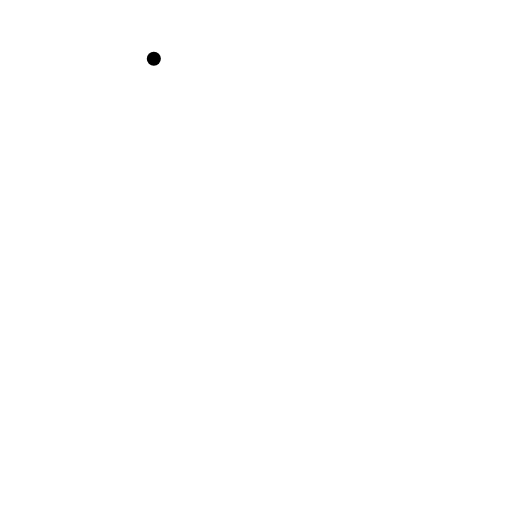
t = 0.00 s
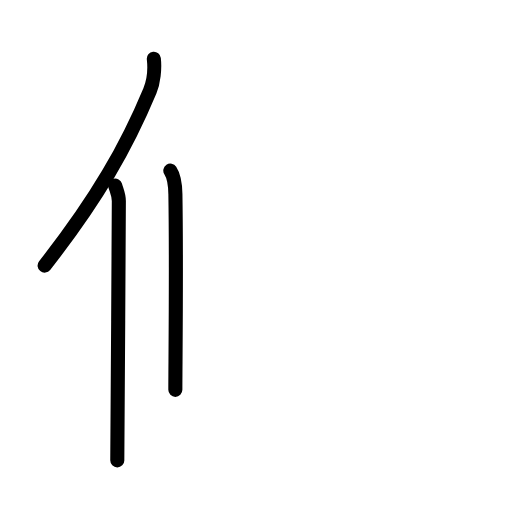
t = 2.60 s
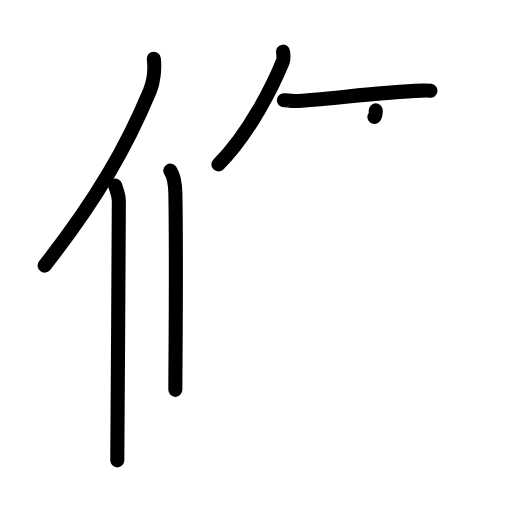
t = 5.20 s
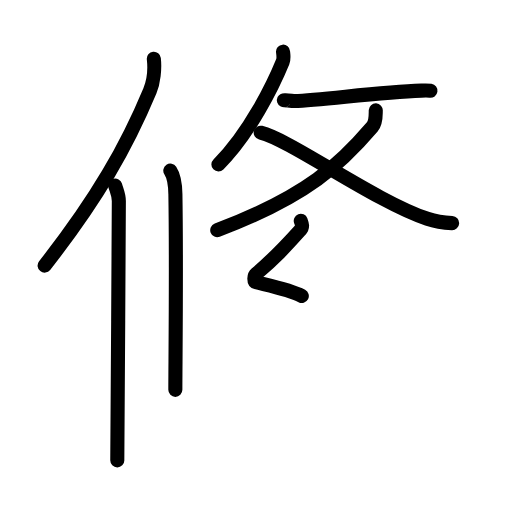
t = 7.80 s
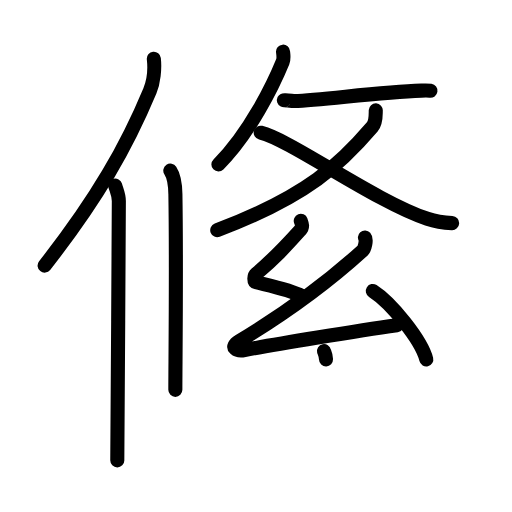
t = 10.40 s
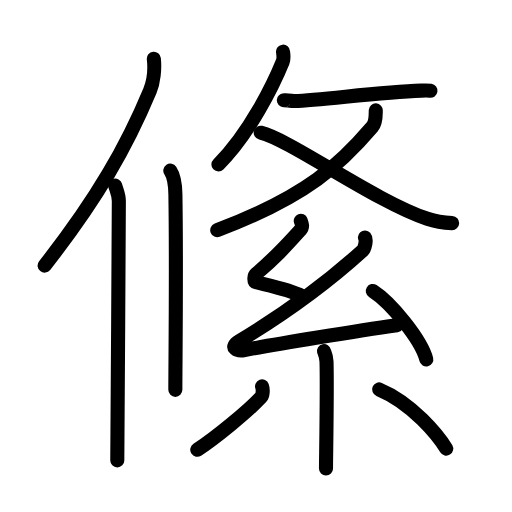
t = 13.00 s

The animated SVG that drew these frames (rendered in a browser with its animation timeline set to each time). Animation: 41 SMIL elements (animate=41); one cycle of 13.00 s.

<?xml version="1.0" encoding="UTF-8"?>
<!--
AniKanjiVG is licensed by CC-BY-SA Paul C. Sommerhoff (https://bitbucket.org/sommerhoff/anikanjivg).
AniKanjiVG uses KanjiVG which is licensed by CC-BY-SA Ulrich Apel (http://kanjivg.tagaini.net).
See also http://creativecommons.org/licenses/by-sa/3.0/
-->
<svg xmlns:kvg='http://kanjivg.tagaini.net' xmlns='http://www.w3.org/2000/svg' width='109' height='109' viewBox='0 0 109 109' style='fill:none;stroke:#000000;stroke-width:3;stroke-linecap:round;stroke-linejoin:round;' id="kvg:kanji_07d5b"><g id="kvg:07d5b" kvg:element="絛"><g id="kvg:07d5b-g1" kvg:element="攸" kvg:part="1" kvg:position="left"><g id="kvg:07d5b-g2" kvg:element="亻" kvg:variant="true" kvg:original="人" kvg:position="left"><path id="kvg:07d5b-s1" kvg:type="㇒" d="M32.75,12.5c0.24,2.16-0.07,4.99-0.84,6.84C27,31.12,20.77,42.19,9.5,56.54"><animate attributeName="d" begin="0.0s" dur="0.5s" from="M32.75,12.5C32.75,12.5,32.75,12.5,32.75,12.5" to="M32.75,12.5c0.24,2.16-0.07,4.99-0.84,6.84" />
<animate attributeName="d" begin="0.5s" dur="0.5s" from="M32.75,12.5c0.24,2.16-0.07,4.99-0.84,6.84c0,0,0,0,0,0,0" to="M32.75,12.5c0.24,2.16-0.07,4.99-0.84,6.84C27,31.12,20.77,42.19,9.5,56.54" />
</path>
<path id="kvg:07d5b-s2" kvg:type="㇑" d="M24.52,39.5c0.29,1.02,0.78,1.98,0.78,3.3c0,14.58-0.33,44.22-0.33,55.2"><animate attributeName="d" begin="1.0s" dur="0.5s" from="M24.52,39.5C24.52,39.5,24.52,39.5,24.52,39.5" to="M24.52,39.5c0.29,1.02,0.78,1.98,0.78,3.3" />
<animate attributeName="d" begin="1.5s" dur="0.5s" from="M24.52,39.5c0.29,1.02,0.78,1.98,0.78,3.3c0,0,0,0,0,0,0" to="M24.52,39.5c0.29,1.02,0.78,1.98,0.78,3.3c0,14.58-0.33,44.22-0.33,55.2" />
<animate attributeName="d" begin="0s" dur="1.0s" from="M-100,-100" to="M-100,-100" />
</path>
</g>
<g id="kvg:07d5b-g3" kvg:element="丨" kvg:position="right"><path id="kvg:07d5b-s3" kvg:type="㇑" d="M36.26,36.33c0.61,0.92,1.03,1.99,1.08,5.02c0.25,14.55-0.01,36.69-0.01,41.65"><animate attributeName="d" begin="2.0s" dur="0.5s" from="M36.26,36.33C36.26,36.33,36.26,36.33,36.26,36.33" to="M36.26,36.33c0.61,0.92,1.03,1.99,1.08,5.02" />
<animate attributeName="d" begin="2.5s" dur="0.5s" from="M36.26,36.33c0.61,0.92,1.03,1.99,1.08,5.02c0,0,0,0,0,0,0" to="M36.26,36.33c0.61,0.92,1.03,1.99,1.08,5.02c0.25,14.55-0.01,36.69-0.01,41.65" />
<animate attributeName="d" begin="0s" dur="2.0s" from="M-100,-100" to="M-100,-100" />
</path>
</g>
</g>
<g id="kvg:07d5b-g4" kvg:position="right"><g id="kvg:07d5b-g5" kvg:element="攸" kvg:part="2" kvg:position="top"><g id="kvg:07d5b-g6" kvg:element="攴" kvg:variant="true" kvg:original="攵"><g id="kvg:07d5b-g7" kvg:position="top"><path id="kvg:07d5b-s4" kvg:type="㇒" d="M60.26,11c0.04,0.53,0.23,1.41-0.07,2.14C58.28,17.84,53.1,28.5,46.5,35"><animate attributeName="d" begin="3.0s" dur="0.5s" from="M60.26,11C60.26,11,60.26,11,60.26,11" to="M60.26,11c0.04,0.53,0.23,1.41-0.07,2.14" />
<animate attributeName="d" begin="3.5s" dur="0.5s" from="M60.26,11c0.04,0.53,0.23,1.41-0.07,2.14c0,0,0,0,0,0,0" to="M60.26,11c0.04,0.53,0.23,1.41-0.07,2.14C58.28,17.84,53.1,28.5,46.5,35" />
<animate attributeName="d" begin="0s" dur="3.0s" from="M-100,-100" to="M-100,-100" />
</path>
<path id="kvg:07d5b-s5" kvg:type="㇐" d="M60.44,21.34c0.03-0.06,1.64,0.18,2.22,0.17c6.04-0.19,17.82-1.91,27.04-2.22c1.04-0.03,1.67-0.01,1.94,0.03"><animate attributeName="d" begin="4.0s" dur="0.3333333333333333s" from="M60.44,21.34C60.44,21.34,60.44,21.34,60.44,21.34" to="M60.44,21.34c0.03-0.06,1.64,0.18,2.22,0.17" />
<animate attributeName="d" begin="4.333333333333333s" dur="0.3333333333333333s" from="M60.44,21.34c0.03-0.06,1.64,0.18,2.22,0.17c0,0,0,0,0,0,0" to="M60.44,21.34c0.03-0.06,1.64,0.18,2.22,0.17c6.04-0.19,17.82-1.91,27.04-2.22" />
<animate attributeName="d" begin="4.666666666666667s" dur="0.3333333333333333s" from="M60.44,21.34c0.03-0.06,1.64,0.18,2.22,0.17c6.04-0.19,17.82-1.91,27.04-2.22c0,0,0,0,0,0,0" to="M60.44,21.34c0.03-0.06,1.64,0.18,2.22,0.17c6.04-0.19,17.82-1.91,27.04-2.22c1.04-0.03,1.67-0.01,1.94,0.03" />
<animate attributeName="d" begin="0s" dur="4.0s" from="M-100,-100" to="M-100,-100" />
</path>
</g>
<g id="kvg:07d5b-g8" kvg:element="乂" kvg:position="bottom"><g id="kvg:07d5b-g9" kvg:element="丿"><path id="kvg:07d5b-s6" kvg:type="㇒" d="M80,23.5c-0.04,0.84,0.12,2.5-0.75,3.52c-6.58,7.71-13.61,14.63-33,21.98"><animate attributeName="d" begin="5.0s" dur="0.5s" from="M80,23.5C80,23.5,80,23.5,80,23.5" to="M80,23.5c-0.04,0.84,0.12,2.5-0.75,3.52" />
<animate attributeName="d" begin="5.5s" dur="0.5s" from="M80,23.5c-0.04,0.84,0.12,2.5-0.75,3.52c0,0,0,0,0,0,0" to="M80,23.5c-0.04,0.84,0.12,2.5-0.75,3.52c-6.58,7.71-13.61,14.63-33,21.98" />
<animate attributeName="d" begin="0s" dur="5.0s" from="M-100,-100" to="M-100,-100" />
</path>
</g>
<path id="kvg:07d5b-s7" kvg:type="㇏" d="M55.5,28.25c6.31,1.52,24.32,14.59,35.48,18.33c2.15,0.72,3.52,0.84,5.27,0.92"><animate attributeName="d" begin="6.0s" dur="0.5s" from="M55.5,28.25C55.5,28.25,55.5,28.25,55.5,28.25" to="M55.5,28.25c6.31,1.52,24.32,14.59,35.48,18.33" />
<animate attributeName="d" begin="6.5s" dur="0.5s" from="M55.5,28.25c6.31,1.52,24.32,14.59,35.48,18.33c0,0,0,0,0,0,0" to="M55.5,28.25c6.31,1.52,24.32,14.59,35.48,18.33c2.15,0.72,3.52,0.84,5.27,0.92" />
<animate attributeName="d" begin="0s" dur="6.0s" from="M-100,-100" to="M-100,-100" />
</path>
</g>
</g>
</g>
<g id="kvg:07d5b-g10" kvg:element="糸" kvg:position="bottom" kvg:radical="general"><path id="kvg:07d5b-s8" kvg:type="㇜" d="M64.03,47c0.27,0.71,0.51,1.31-0.14,2.02c-3.14,3.48-5.14,5.73-9.35,9.28c-0.5,0.42-0.54,1.65,0,1.79c2.86,0.71,7.26,1.6,9.71,2.91"><animate attributeName="d" begin="7.0s" dur="0.25s" from="M64.03,47C64.03,47,64.03,47,64.03,47" to="M64.03,47c0.27,0.71,0.51,1.31-0.14,2.02" />
<animate attributeName="d" begin="7.25s" dur="0.25s" from="M64.03,47c0.27,0.71,0.51,1.31-0.14,2.02c0,0,0,0,0,0,0" to="M64.03,47c0.27,0.71,0.51,1.31-0.14,2.02c-3.14,3.48-5.14,5.73-9.35,9.28" />
<animate attributeName="d" begin="7.5s" dur="0.25s" from="M64.03,47c0.27,0.71,0.51,1.31-0.14,2.02c-3.14,3.48-5.14,5.73-9.35,9.28c0,0,0,0,0,0,0" to="M64.03,47c0.27,0.71,0.51,1.31-0.14,2.02c-3.14,3.48-5.14,5.73-9.35,9.28c-0.5,0.42-0.54,1.65,0,1.79" />
<animate attributeName="d" begin="7.75s" dur="0.25s" from="M64.03,47c0.27,0.71,0.51,1.31-0.14,2.02c-3.14,3.48-5.14,5.73-9.35,9.28c-0.5,0.42-0.54,1.65,0,1.79c0,0,0,0,0,0,0" to="M64.03,47c0.27,0.71,0.51,1.31-0.14,2.02c-3.14,3.48-5.14,5.73-9.35,9.28c-0.5,0.42-0.54,1.65,0,1.79c2.86,0.71,7.26,1.6,9.71,2.91" />
<animate attributeName="d" begin="0s" dur="7.0s" from="M-100,-100" to="M-100,-100" />
</path>
<path id="kvg:07d5b-s9" kvg:type="㇜" d="M77.69,50.56c0.38,0.43,0,2.33-0.5,2.79c-7.39,6.72-16.07,13.12-26.22,19.25c-2.33,1.4-0.42,2.21,1.09,1.92c6.35-1.2,24.28-4.13,32.43-5.28"><animate attributeName="d" begin="8.0s" dur="0.25s" from="M77.69,50.56C77.69,50.56,77.69,50.56,77.69,50.56" to="M77.69,50.56c0.38,0.43,0,2.33-0.5,2.79" />
<animate attributeName="d" begin="8.25s" dur="0.25s" from="M77.69,50.56c0.38,0.43,0,2.33-0.5,2.79c0,0,0,0,0,0,0" to="M77.69,50.56c0.38,0.43,0,2.33-0.5,2.79c-7.39,6.72-16.07,13.12-26.22,19.25" />
<animate attributeName="d" begin="8.5s" dur="0.25s" from="M77.69,50.56c0.38,0.43,0,2.33-0.5,2.79c-7.39,6.72-16.07,13.12-26.22,19.25c0,0,0,0,0,0,0" to="M77.69,50.56c0.38,0.43,0,2.33-0.5,2.79c-7.39,6.72-16.07,13.12-26.22,19.25c-2.33,1.4-0.42,2.21,1.09,1.92" />
<animate attributeName="d" begin="8.75s" dur="0.25s" from="M77.69,50.56c0.38,0.43,0,2.33-0.5,2.79c-7.39,6.72-16.07,13.12-26.22,19.25c-2.33,1.4-0.42,2.21,1.09,1.92c0,0,0,0,0,0,0" to="M77.69,50.56c0.38,0.43,0,2.33-0.5,2.79c-7.39,6.72-16.07,13.12-26.22,19.25c-2.33,1.4-0.42,2.21,1.09,1.92c6.35-1.2,24.28-4.13,32.43-5.28" />
<animate attributeName="d" begin="0s" dur="8.0s" from="M-100,-100" to="M-100,-100" />
</path>
<path id="kvg:07d5b-s10" kvg:type="㇔" d="M79.37,61.95c4.02,2.57,10.38,10.56,11.38,14.55"><animate attributeName="d" begin="9.0s" dur="1.0s" from="M79.37,61.95C79.37,61.95,79.37,61.95,79.37,61.95" to="M79.37,61.95c4.02,2.57,10.38,10.56,11.38,14.55" />
<animate attributeName="d" begin="0s" dur="9.0s" from="M-100,-100" to="M-100,-100" />
</path>
<path id="kvg:07d5b-s11" kvg:type="㇑" d="M68.98,74.75c0.04,0.19,0.49,0.99,0.53,2.19c0.17,5.76-0.11,20.85-0.11,22.81"><animate attributeName="d" begin="10.0s" dur="0.5s" from="M68.98,74.75C68.98,74.75,68.98,74.75,68.98,74.75" to="M68.98,74.75c0.04,0.19,0.49,0.99,0.53,2.19" />
<animate attributeName="d" begin="10.5s" dur="0.5s" from="M68.98,74.75c0.04,0.19,0.49,0.99,0.53,2.19c0,0,0,0,0,0,0" to="M68.98,74.75c0.04,0.19,0.49,0.99,0.53,2.19c0.17,5.76-0.11,20.85-0.11,22.81" />
<animate attributeName="d" begin="0s" dur="10.0s" from="M-100,-100" to="M-100,-100" />
</path>
<path id="kvg:07d5b-s12" kvg:type="㇒" d="M55.79,82.25c0.23,0.63,0.19,1.88-0.23,2.33C52.8,87.53,45.91,93.22,42,95.75"><animate attributeName="d" begin="11.0s" dur="0.5s" from="M55.79,82.25C55.79,82.25,55.79,82.25,55.79,82.25" to="M55.79,82.25c0.23,0.63,0.19,1.88-0.23,2.33" />
<animate attributeName="d" begin="11.5s" dur="0.5s" from="M55.79,82.25c0.23,0.63,0.19,1.88-0.23,2.33c0,0,0,0,0,0,0" to="M55.79,82.25c0.23,0.63,0.19,1.88-0.23,2.33C52.8,87.53,45.91,93.22,42,95.75" />
<animate attributeName="d" begin="0s" dur="11.0s" from="M-100,-100" to="M-100,-100" />
</path>
<path id="kvg:07d5b-s13" kvg:type="㇔" d="M80.71,82.9c7.14,2.98,12.63,9.9,14.29,12.6"><animate attributeName="d" begin="12.0s" dur="1.0s" from="M80.71,82.9C80.71,82.9,80.71,82.9,80.71,82.9" to="M80.71,82.9c7.14,2.98,12.63,9.9,14.29,12.6" />
<animate attributeName="d" begin="0s" dur="12.0s" from="M-100,-100" to="M-100,-100" />
</path>
</g>
</g>
</g>
</svg>
